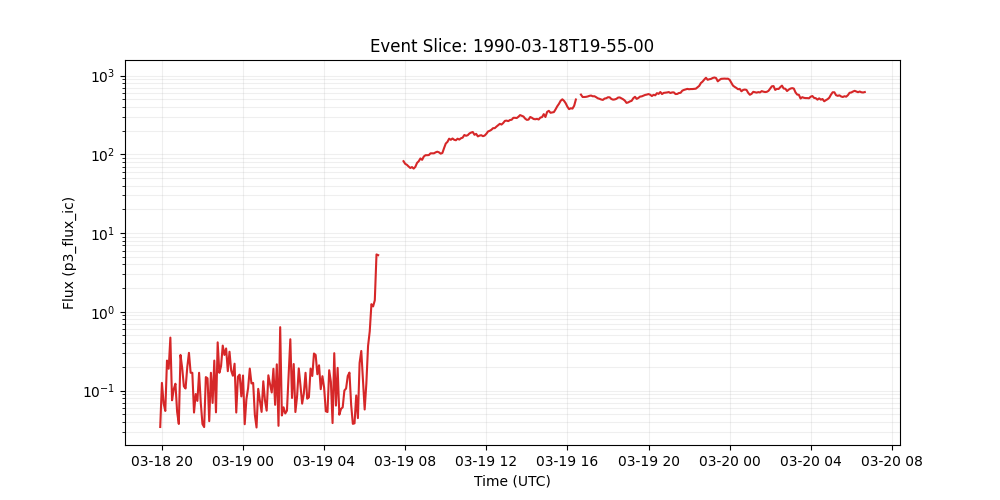

Data behind this chart, as committed beside it:
time_tag, p3_flux_ic
1990-03-18 19:55:00, 0.0344
1990-03-18 20:00:00, 0.125
1990-03-18 20:05:00, 0.0689
1990-03-18 20:10:00, 0.055
1990-03-18 20:15:00, 0.24
1990-03-18 20:20:00, 0.189
1990-03-18 20:25:00, 0.47
1990-03-18 20:30:00, 0.0752
1990-03-18 20:35:00, 0.104
1990-03-18 20:40:00, 0.122
1990-03-18 20:45:00, 0.0536
1990-03-18 20:50:00, 0.0376
1990-03-18 20:55:00, 0.283
1990-03-18 21:00:00, 0.193
1990-03-18 21:05:00, 0.113
1990-03-18 21:10:00, 0.106
1990-03-18 21:15:00, 0.198
1990-03-18 21:20:00, 0.301
1990-03-18 21:25:00, 0.168
1990-03-18 21:30:00, 0.168
1990-03-18 21:35:00, 0.0525
1990-03-18 21:40:00, 0.0902
1990-03-18 21:45:00, 0.0738
1990-03-18 21:50:00, 0.168
1990-03-18 21:55:00, 0.0697
1990-03-18 22:00:00, 0.0375
1990-03-18 22:05:00, 0.0343
1990-03-18 22:10:00, 0.148
1990-03-18 22:15:00, 0.143
1990-03-18 22:20:00, 0.0408
1990-03-18 22:25:00, 0.168
1990-03-18 22:30:00, 0.0695
1990-03-18 22:35:00, 0.24
1990-03-18 22:40:00, 0.0528
1990-03-18 22:45:00, 0.409
1990-03-18 22:50:00, 0.168
1990-03-18 22:55:00, 0.204
1990-03-18 23:00:00, 0.372
1990-03-18 23:05:00, 0.283
1990-03-18 23:10:00, 0.342
1990-03-18 23:15:00, 0.176
1990-03-18 23:20:00, 0.311
1990-03-18 23:25:00, 0.179
1990-03-18 23:30:00, 0.154
1990-03-18 23:35:00, 0.219
1990-03-18 23:40:00, 0.0525
1990-03-18 23:45:00, 0.15
1990-03-18 23:50:00, 0.159
1990-03-18 23:55:00, 0.0841
1990-03-19 00:00:00, 0.155
1990-03-19 00:05:00, 0.0373
1990-03-19 00:10:00, 0.0773
1990-03-19 00:15:00, 0.107
1990-03-19 00:20:00, 0.19
1990-03-19 00:25:00, 0.123
1990-03-19 00:30:00, 0.125
1990-03-19 00:35:00, 0.0492
1990-03-19 00:40:00, 0.0339
1990-03-19 00:45:00, 0.105
1990-03-19 00:50:00, 0.074
... 359 more rows
